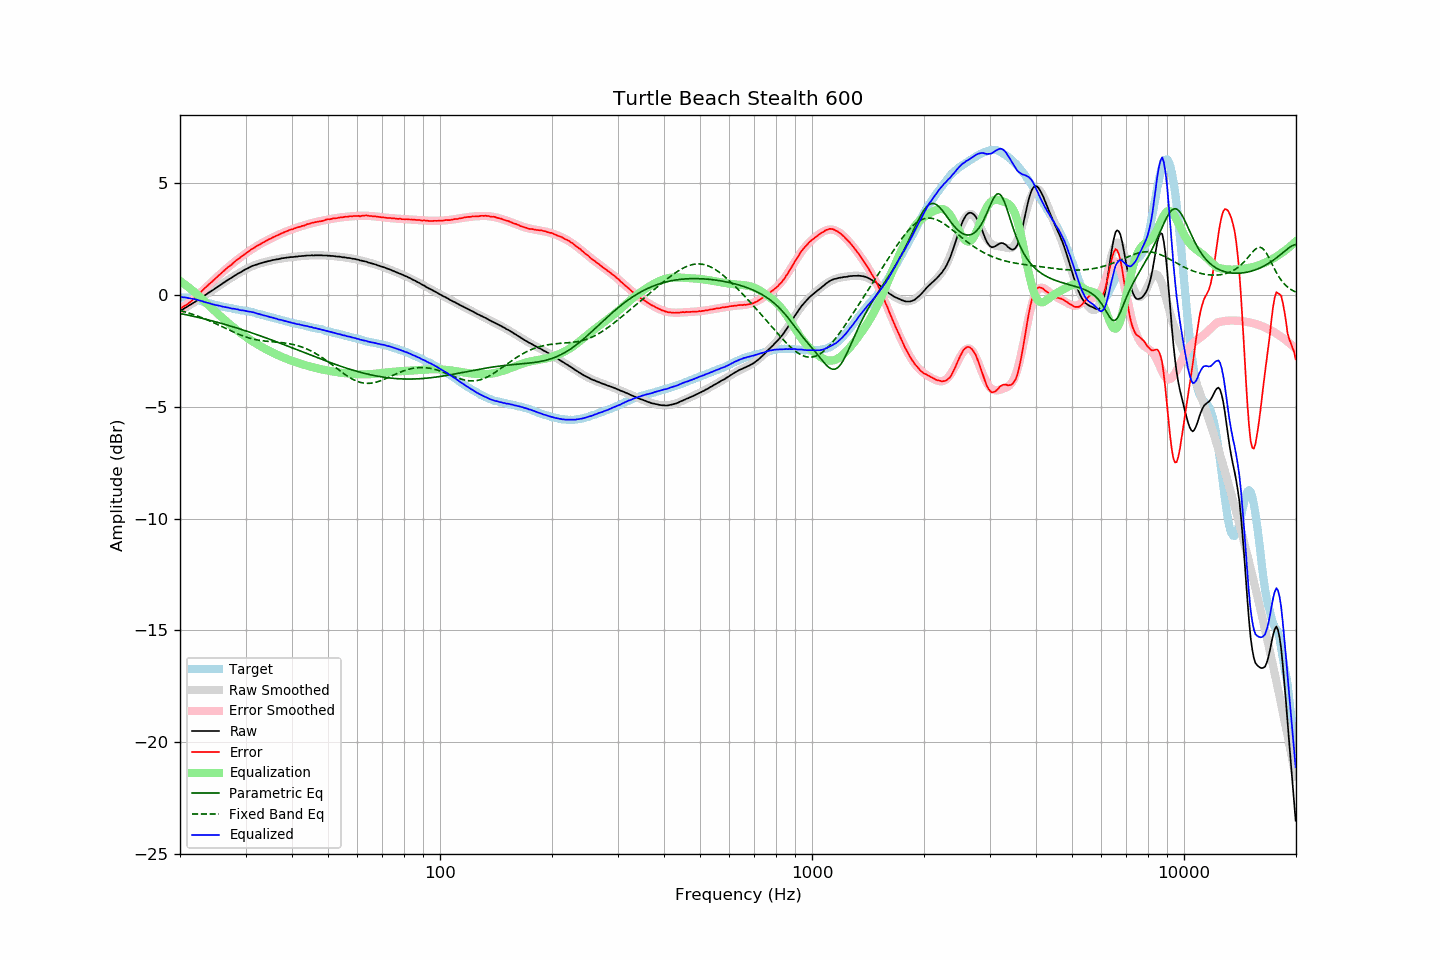

Data behind this chart, as committed beside it:
frequency, raw, error, smoothed, error_smoothed, equalization, parametric_eq, fixed_band_eq, equalized_raw, equalized_smoothed, target
20.00, -0.71, -0.61, -0.71, -0.63, 0.63, -0.82, -0.69, -0.08, -0.08, -0.10
20.20, -0.67, -0.56, -0.67, -0.58, 0.58, -0.84, -0.71, -0.09, -0.09, -0.10
20.40, -0.63, -0.52, -0.63, -0.53, 0.53, -0.85, -0.73, -0.10, -0.10, -0.10
20.61, -0.58, -0.48, -0.58, -0.48, 0.48, -0.87, -0.75, -0.10, -0.11, -0.10
20.81, -0.54, -0.43, -0.54, -0.42, 0.42, -0.88, -0.77, -0.12, -0.12, -0.10
21.02, -0.50, -0.39, -0.50, -0.37, 0.37, -0.90, -0.80, -0.13, -0.13, -0.11
21.23, -0.45, -0.32, -0.45, -0.31, 0.31, -0.91, -0.82, -0.14, -0.14, -0.13
21.44, -0.41, -0.27, -0.41, -0.25, 0.25, -0.93, -0.84, -0.16, -0.15, -0.14
21.66, -0.36, -0.20, -0.36, -0.19, 0.19, -0.95, -0.87, -0.17, -0.17, -0.16
21.87, -0.32, -0.14, -0.32, -0.13, 0.13, -0.96, -0.89, -0.19, -0.18, -0.18
22.09, -0.27, -0.08, -0.27, -0.07, 0.07, -0.98, -0.92, -0.20, -0.20, -0.19
22.31, -0.23, -0.01, -0.22, -0.01, 0.01, -0.99, -0.94, -0.22, -0.22, -0.22
22.54, -0.18, 0.06, -0.18, 0.06, -0.06, -1.01, -0.97, -0.24, -0.24, -0.24
22.76, -0.13, 0.13, -0.13, 0.13, -0.13, -1.03, -1.00, -0.26, -0.26, -0.26
22.99, -0.08, 0.21, -0.08, 0.20, -0.20, -1.05, -1.02, -0.28, -0.28, -0.29
23.22, -0.04, 0.28, -0.04, 0.27, -0.27, -1.06, -1.05, -0.31, -0.30, -0.32
23.45, 0.01, 0.35, 0.01, 0.34, -0.34, -1.08, -1.08, -0.33, -0.32, -0.34
23.69, 0.06, 0.41, 0.06, 0.41, -0.41, -1.10, -1.11, -0.35, -0.35, -0.35
23.92, 0.11, 0.48, 0.11, 0.47, -0.47, -1.12, -1.14, -0.36, -0.37, -0.37
24.16, 0.16, 0.54, 0.16, 0.54, -0.54, -1.14, -1.17, -0.38, -0.39, -0.38
24.40, 0.20, 0.60, 0.21, 0.61, -0.61, -1.16, -1.21, -0.41, -0.40, -0.40
24.65, 0.25, 0.67, 0.25, 0.68, -0.68, -1.17, -1.24, -0.43, -0.42, -0.42
24.89, 0.30, 0.74, 0.30, 0.74, -0.74, -1.19, -1.27, -0.44, -0.44, -0.44
25.14, 0.35, 0.80, 0.35, 0.81, -0.81, -1.21, -1.30, -0.46, -0.46, -0.45
25.39, 0.40, 0.87, 0.40, 0.87, -0.87, -1.23, -1.34, -0.47, -0.47, -0.47
25.65, 0.45, 0.93, 0.45, 0.93, -0.93, -1.25, -1.37, -0.48, -0.49, -0.48
25.91, 0.49, 1.00, 0.50, 1.00, -1.00, -1.27, -1.41, -0.51, -0.50, -0.51
26.16, 0.54, 1.07, 0.54, 1.06, -1.06, -1.29, -1.44, -0.52, -0.52, -0.52
26.43, 0.59, 1.12, 0.59, 1.13, -1.13, -1.31, -1.47, -0.54, -0.54, -0.53
26.69, 0.64, 1.20, 0.64, 1.19, -1.19, -1.33, -1.51, -0.55, -0.55, -0.55
26.96, 0.69, 1.26, 0.68, 1.25, -1.25, -1.36, -1.54, -0.56, -0.57, -0.57
27.23, 0.73, 1.31, 0.73, 1.31, -1.31, -1.38, -1.58, -0.58, -0.58, -0.58
27.50, 0.77, 1.36, 0.78, 1.37, -1.37, -1.40, -1.61, -0.60, -0.59, -0.59
27.77, 0.82, 1.43, 0.82, 1.43, -1.43, -1.42, -1.64, -0.61, -0.61, -0.61
28.05, 0.87, 1.49, 0.87, 1.49, -1.49, -1.44, -1.68, -0.62, -0.62, -0.62
28.33, 0.91, 1.55, 0.91, 1.54, -1.54, -1.47, -1.71, -0.63, -0.63, -0.64
28.62, 0.96, 1.61, 0.95, 1.60, -1.60, -1.49, -1.74, -0.64, -0.65, -0.65
28.90, 0.99, 1.65, 1.00, 1.66, -1.66, -1.51, -1.77, -0.67, -0.66, -0.66
29.19, 1.03, 1.71, 1.04, 1.71, -1.71, -1.53, -1.80, -0.68, -0.67, -0.68
29.48, 1.08, 1.76, 1.08, 1.77, -1.77, -1.56, -1.82, -0.68, -0.68, -0.68
29.78, 1.12, 1.81, 1.12, 1.82, -1.82, -1.58, -1.85, -0.70, -0.70, -0.69
30.08, 1.16, 1.86, 1.16, 1.87, -1.87, -1.60, -1.87, -0.71, -0.71, -0.70
30.38, 1.19, 1.92, 1.19, 1.92, -1.92, -1.63, -1.90, -0.73, -0.73, -0.73
30.68, 1.23, 1.97, 1.23, 1.97, -1.97, -1.65, -1.92, -0.74, -0.74, -0.74
30.99, 1.27, 2.03, 1.26, 2.02, -2.02, -1.68, -1.94, -0.75, -0.76, -0.76
31.30, 1.30, 2.07, 1.29, 2.06, -2.06, -1.70, -1.96, -0.76, -0.77, -0.77
31.61, 1.33, 2.11, 1.32, 2.11, -2.11, -1.73, -1.98, -0.78, -0.79, -0.78
31.93, 1.35, 2.15, 1.35, 2.16, -2.16, -1.75, -1.99, -0.80, -0.81, -0.80
32.24, 1.37, 2.20, 1.38, 2.20, -2.20, -1.78, -2.01, -0.83, -0.82, -0.83
32.57, 1.40, 2.25, 1.40, 2.24, -2.24, -1.80, -2.02, -0.84, -0.84, -0.84
32.89, 1.42, 2.28, 1.42, 2.29, -2.29, -1.83, -2.03, -0.86, -0.86, -0.86
33.22, 1.44, 2.33, 1.44, 2.33, -2.33, -1.85, -2.04, -0.89, -0.88, -0.89
33.55, 1.46, 2.36, 1.46, 2.37, -2.37, -1.88, -2.05, -0.90, -0.90, -0.90
33.89, 1.48, 2.40, 1.48, 2.40, -2.40, -1.90, -2.06, -0.92, -0.92, -0.92
34.23, 1.50, 2.44, 1.50, 2.44, -2.44, -1.93, -2.07, -0.94, -0.94, -0.94
34.57, 1.52, 2.49, 1.52, 2.48, -2.48, -1.96, -2.07, -0.96, -0.96, -0.96
34.92, 1.53, 2.52, 1.53, 2.52, -2.52, -1.98, -2.08, -0.99, -0.98, -0.99
35.27, 1.55, 2.55, 1.55, 2.55, -2.55, -2.01, -2.09, -1.00, -1.00, -1.00
35.62, 1.57, 2.59, 1.57, 2.59, -2.59, -2.04, -2.09, -1.02, -1.02, -1.02
35.97, 1.58, 2.62, 1.58, 2.62, -2.62, -2.06, -2.10, -1.04, -1.04, -1.04
... 635 more rows
